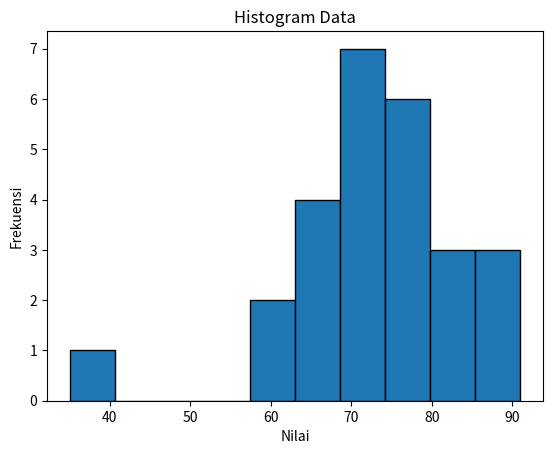

Write Python code to recreate this figure.
import matplotlib.pyplot as plt

data = [35, 58, 61, 63, 65, 66, 68, 69, 70, 70, 72, 72, 73, 74, 75, 76, 76, 77, 78, 79, 83, 83, 84, 86, 87, 91]

plt.hist(data, bins=10, edgecolor='black')  # Jumlah bins dapat disesuaikan
plt.xlabel('Nilai')
plt.ylabel('Frekuensi')
plt.title('Histogram Data')
plt.show()